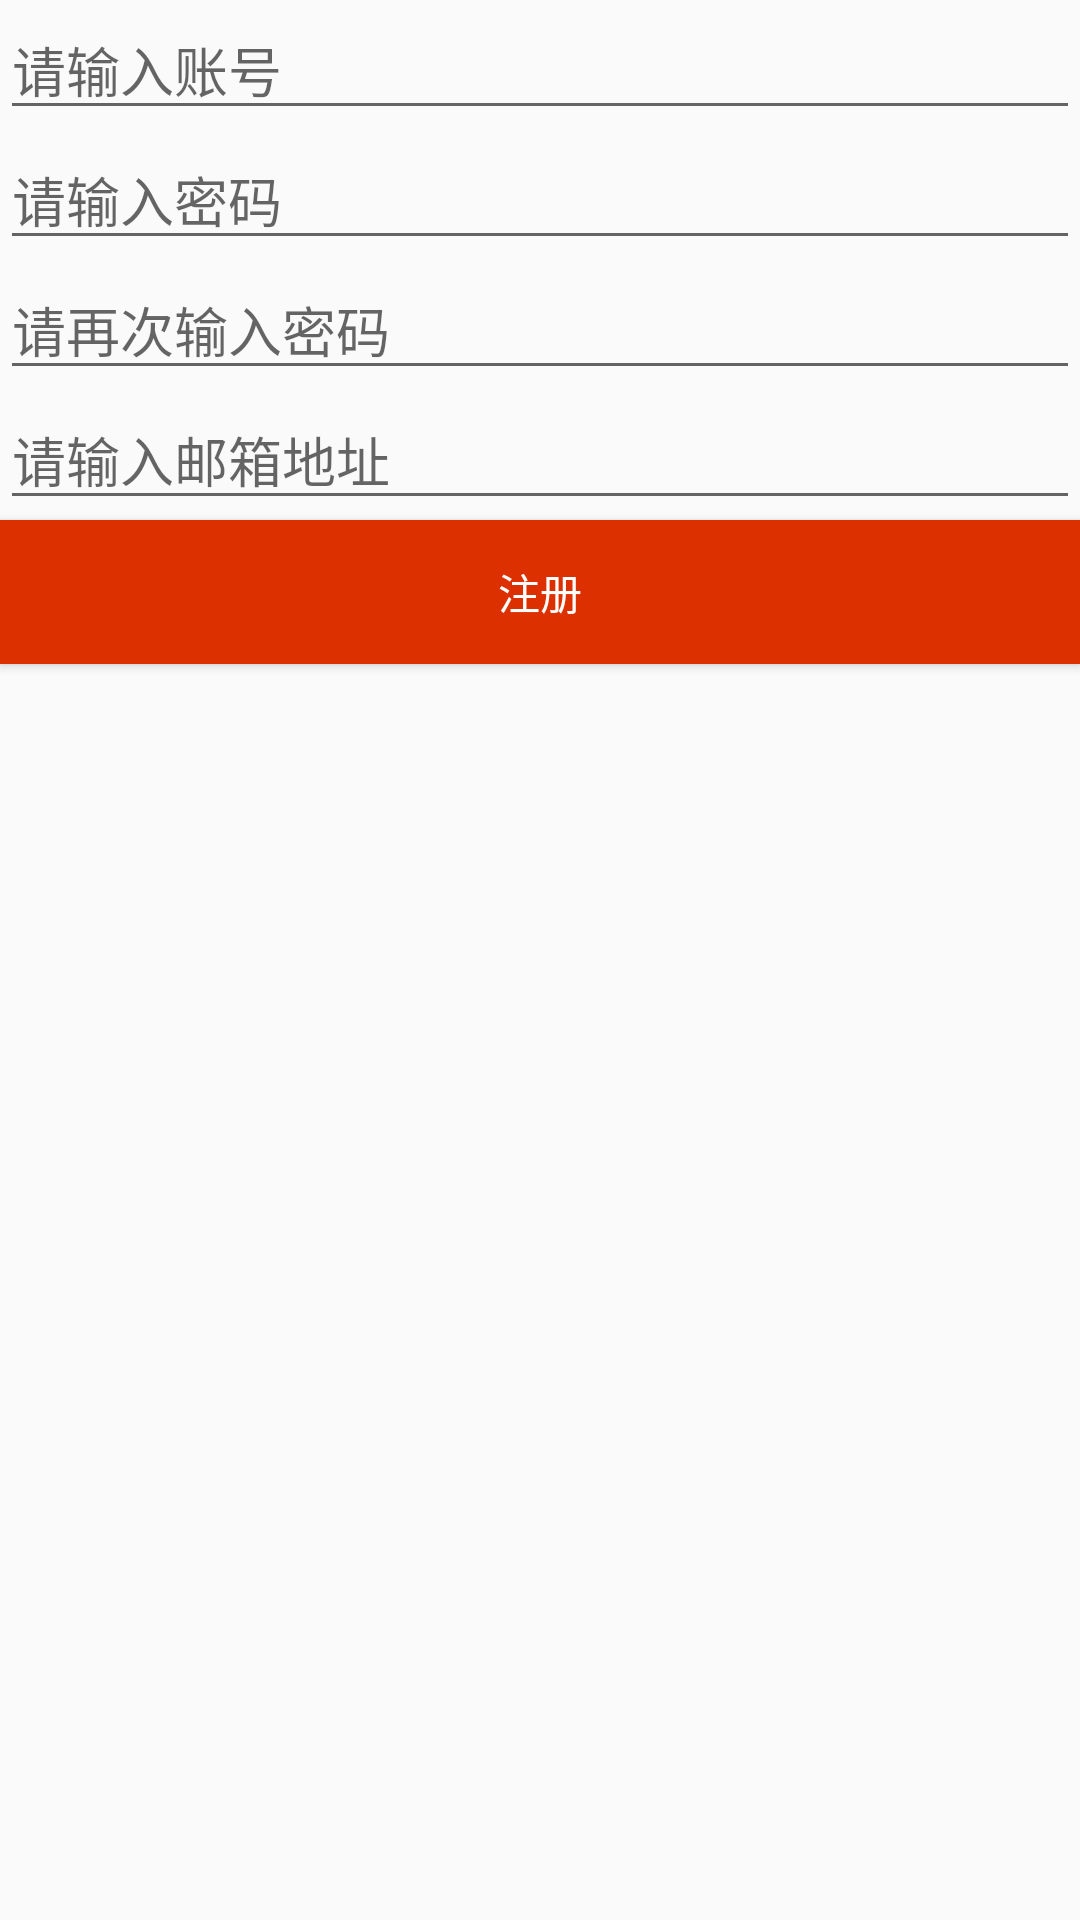

Produce the Android XML layout that renders to this screen, including the resource entries it uses.
<!-- AndroidManifest.xml: application theme AppTheme -->
<!-- res/layout/activity_zhuce.xml -->
<?xml version="1.0" encoding="utf-8"?>
<LinearLayout xmlns:android="http://schemas.android.com/apk/res/android"
    xmlns:tools="http://schemas.android.com/tools"
    android:layout_width="match_parent"
    android:layout_height="match_parent"
    android:orientation="vertical"
    tools:context="com.example.dell.nybnsg.activity.ZhuceActivity">
<EditText
    android:layout_width="match_parent"
    android:layout_height="wrap_content"
    android:id="@+id/etzh"
    android:hint="请输入账号"/>
    <EditText
        android:layout_width="match_parent"
        android:layout_height="wrap_content"
        android:id="@+id/etmm"
        android:hint="请输入密码"/>
    <EditText
        android:layout_width="match_parent"
        android:layout_height="wrap_content"
        android:id="@+id/etzcmm"
        android:hint="请再次输入密码"/>
    <EditText
        android:layout_width="match_parent"
        android:layout_height="wrap_content"
        android:id="@+id/etyx"
        android:hint="请输入邮箱地址"/>
    <Button
        android:layout_width="match_parent"
        android:layout_height="wrap_content"
        android:id="@+id/btnzc"
        android:text="注册"
        android:background="#dd3000"
        android:textColor="#ffffff"/>
</LinearLayout>
<!-- resources referenced by this layout -->
<resources>
  <style name="AppTheme" parent="Theme.AppCompat.Light.DarkActionBar">
          
          <item name="colorPrimary">@color/colorPrimary</item>
          <item name="colorPrimaryDark">@color/colorPrimaryDark</item>
          <item name="colorAccent">@color/colorAccent</item>
          <item name="android:windowIsTranslucent">true</item>
      </style>
  <!-- not gathered from this repository: default colours our renderer supplied (Android Studio template values) -->
  <color name="colorPrimary">#FF6200EE</color>
  <color name="colorPrimaryDark">#FF3700B3</color>
  <color name="colorAccent">#FF03DAC5</color>
</resources>
